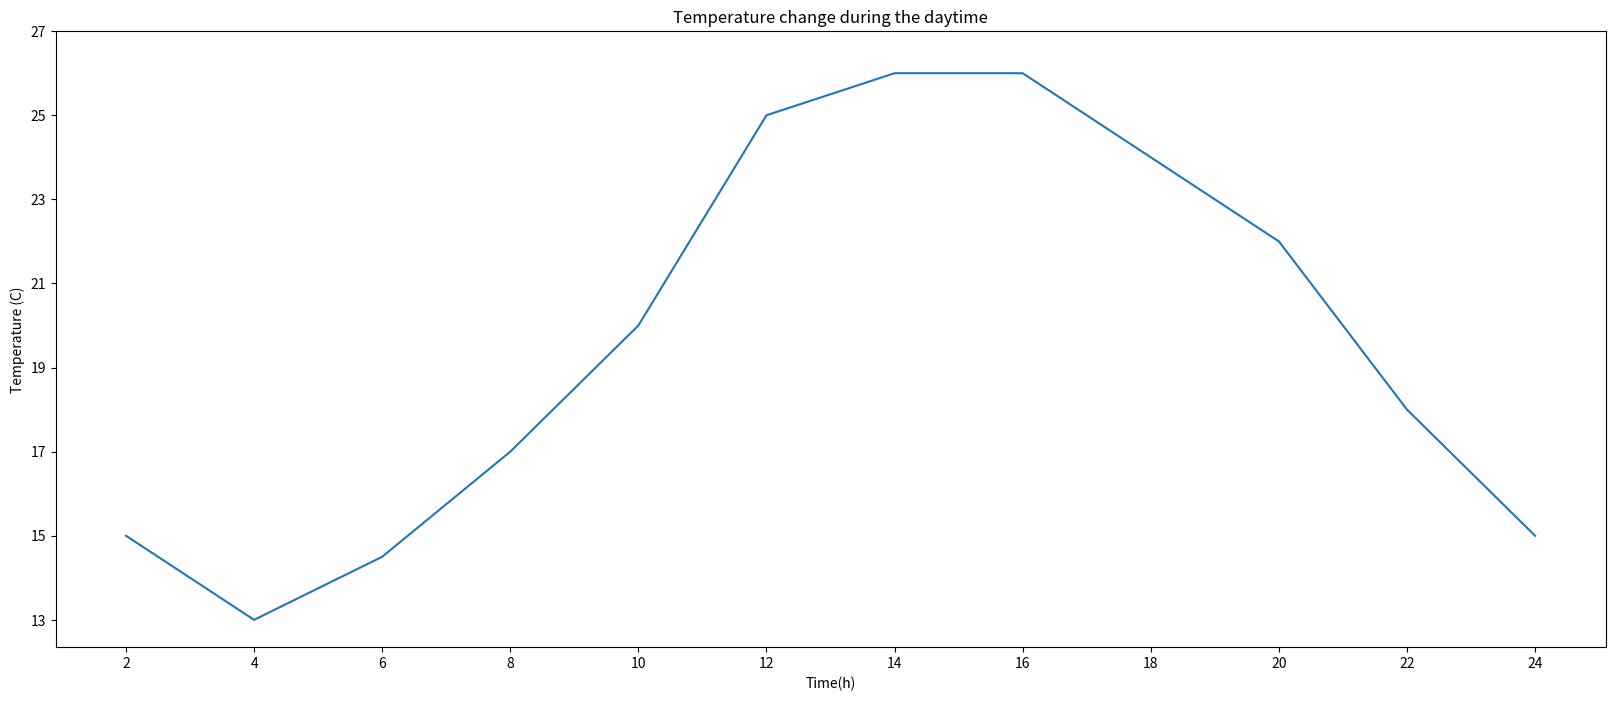

The matplotlib source for this figure:

import matplotlib.pyplot as plt


x = range(2,26,2)
y = [15,13,14.5,17,20,25,26,26,24,22,18,15]


plt.figure(figsize=(20,8),dpi=80)

plt.xlabel('Time(h)')
plt.ylabel('Temperature (C)')
plt.title('Temperature change during the daytime')

plt.plot(x,y)

plt.xticks(range(2,25,2))
plt.yticks(range(min(y),max(y)+2,2))

plt.show()

##plt.xlim((-1,2))
##plt.ylim((-1,3))

##plt.xlabel('I am x')
##plt.ylabel('I am y')
##plt.title('Temperature change during the daytime')

## 调整大小
##plt.figure(figsize=(20,8),dpi=80)


##轴刻度
##plt.xticks(range((2,25,5))
##plt.yticks(range(min(y),max(y)+2,2))

##new_ticks = np.linspace(-1,2,5)
##print(new_ticks)
##plt.xticks(new_ticks)
##plt.yticks([-2,-1.8,-1,1.22,3],
            ##['really bad','bad',r'$noraml\ \delta$','good','excellent'])


##gca"get current axis'
##ax = plt.gca()
##ax.spines['right'].set_color('none')
##ax.spines['top'].set_color('none')
##ax.xaxis.set_ticks_position('bottom')
##ax.yaxis.set_ticks_position('left')
##ax.spines['bottom'].set_position(('data',0)) #outward, axes
##ax.spines['left'].set_position(('data',0))





